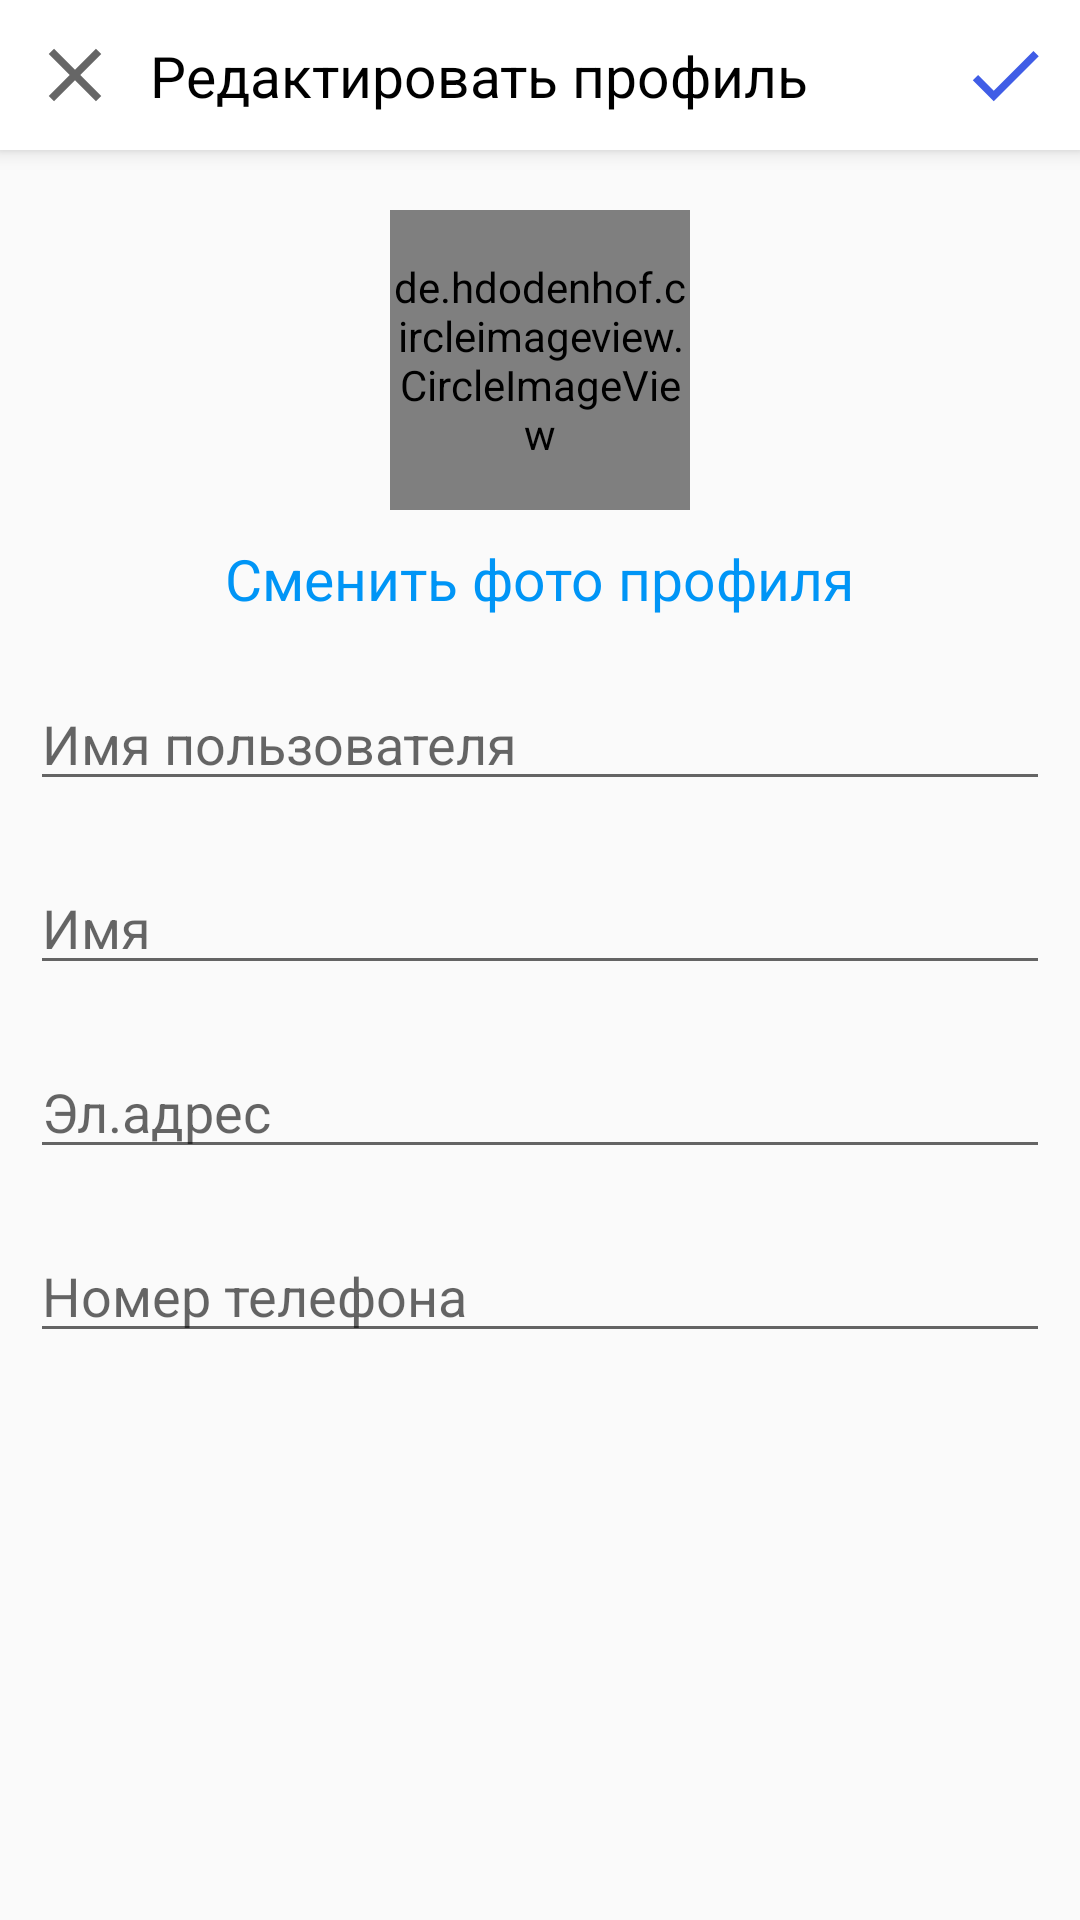

Produce the Android XML layout that renders to this screen, including the resource entries it uses.
<!-- AndroidManifest.xml: application theme AppTheme -->
<!-- res/layout/activity_edit_profile.xml -->
<?xml version="1.0" encoding="utf-8"?>
<androidx.constraintlayout.widget.ConstraintLayout xmlns:android="http://schemas.android.com/apk/res/android"
    xmlns:app="http://schemas.android.com/apk/res-auto"
    xmlns:tools="http://schemas.android.com/tools"
    android:layout_width="match_parent"
    android:layout_height="match_parent"
    tools:context=".Activity.EditProfileActivity">

    <androidx.appcompat.widget.Toolbar
        android:id="@+id/toolbar2"
        android:layout_width="match_parent"
        android:layout_height="50dp"
        android:layout_marginBottom="16dp"
        android:background="@color/white"
        android:elevation="4dp"
        app:layout_constraintBottom_toTopOf="@+id/textView"
        app:layout_constraintEnd_toEndOf="parent"
        app:layout_constraintHorizontal_bias="0.0"
        app:layout_constraintStart_toStartOf="parent"
        app:layout_constraintTop_toTopOf="parent"
        app:layout_constraintVertical_bias="0.0"
        app:contentInsetStart="0dp">

        <androidx.constraintlayout.widget.ConstraintLayout
            android:layout_width="match_parent"
            android:layout_height="wrap_content">
            <ImageView
                android:id="@+id/closeId"
                android:layout_width="50dp"
                android:layout_height="50dp"
                android:padding="10dp"
                android:src="@drawable/ic_close"
                app:layout_constraintBottom_toBottomOf="parent"
                app:layout_constraintLeft_toLeftOf="parent"
                app:layout_constraintTop_toTopOf="parent" />

            <TextView
                android:layout_width="wrap_content"
                android:layout_height="match_parent"
                android:id="@+id/theNickNameId"
                android:text="Редактировать профиль"
                android:textColor="@color/black"
                android:textSize="19sp"
                app:layout_constraintBottom_toBottomOf="parent"
                app:layout_constraintLeft_toRightOf="@id/closeId"
                app:layout_constraintTop_toTopOf="parent" />

            <ImageView
                android:id="@+id/checkId"
                android:layout_width="50dp"
                android:layout_height="50dp"
                android:padding="10dp"
                android:src="@drawable/ic_check"
                app:layout_constraintBottom_toBottomOf="parent"
                app:layout_constraintRight_toRightOf="parent"
                app:layout_constraintTop_toTopOf="parent" />
        </androidx.constraintlayout.widget.ConstraintLayout>
    </androidx.appcompat.widget.Toolbar>

    <de.hdodenhof.circleimageview.CircleImageView
        android:id="@+id/avaOfEditProfile"
        android:layout_width="100dp"
        android:layout_height="100dp"
        app:layout_constraintStart_toStartOf="parent"
        app:layout_constraintEnd_toEndOf="parent"
        app:layout_constraintTop_toBottomOf="@id/toolbar2"
        android:src="@drawable/avatar"
        android:layout_marginTop="20dp"
        />

    <TextView
        android:id="@+id/changeAvatarId"
        android:layout_width="wrap_content"
        android:layout_height="wrap_content"
        android:layout_marginTop="10dp"
        android:text="Сменить фото профиля"
        android:textColor="@color/blue"
        android:textSize="19sp"
        app:layout_constraintEnd_toEndOf="@id/avaOfEditProfile"
        app:layout_constraintStart_toStartOf="@id/avaOfEditProfile"
        app:layout_constraintTop_toBottomOf="@+id/avaOfEditProfile" />

    <EditText
        android:id="@+id/nameOfUserEditProfileId"
        android:layout_width="match_parent"
        android:layout_height="wrap_content"
        android:inputType="text"
        style="@style/styleFortext"
        android:hint="Имя пользователя"
        app:layout_constraintTop_toBottomOf="@id/changeAvatarId"
        app:layout_constraintRight_toRightOf="parent"
        app:layout_constraintLeft_toLeftOf="parent"
        android:layout_marginTop="20dp"/>
    <EditText
        android:id="@+id/nameAndSurnameEditProfileId"
        android:layout_width="match_parent"
        android:layout_height="wrap_content"
        android:inputType="text"
        style="@style/styleFortext"
        android:hint="Имя"
        app:layout_constraintTop_toBottomOf="@id/nameOfUserEditProfileId"
        app:layout_constraintRight_toRightOf="parent"
        app:layout_constraintLeft_toLeftOf="parent"
        android:layout_marginTop="20dp"/>
    <EditText
        android:id="@+id/mailEditText"
        android:layout_width="match_parent"
        android:layout_height="wrap_content"
        style="@style/styleFortext"
        android:inputType="text"
        android:hint="Эл.адрес"
        app:layout_constraintTop_toBottomOf="@id/nameAndSurnameEditProfileId"
        app:layout_constraintRight_toRightOf="parent"
        app:layout_constraintLeft_toLeftOf="parent"
        android:layout_marginTop="20dp"/>
    <EditText
        android:id="@+id/phoneNumberEditText"
        android:layout_width="match_parent"
        android:layout_height="wrap_content"
        style="@style/styleFortext"
        android:inputType="text"
        android:hint="Номер телефона"
        app:layout_constraintTop_toBottomOf="@id/mailEditText"
        app:layout_constraintRight_toRightOf="parent"
        app:layout_constraintLeft_toLeftOf="parent"
        android:layout_marginTop="20dp"/>



</androidx.constraintlayout.widget.ConstraintLayout>
<!-- resources referenced by this layout -->
<resources>
  <color name="black">#000</color>
  <color name="blue">#0095f6</color>
  <color name="white">#FFF</color>
  <!-- drawable ic_check (drawable) -->
  <vector android:height="24dp" android:tint="#405DE6"
      android:viewportHeight="24" android:viewportWidth="24"
      android:width="24dp" xmlns:android="http://schemas.android.com/apk/res/android">
      <path android:fillColor="@android:color/white" android:pathData="M9,16.17L4.83,12l-1.42,1.41L9,19 21,7l-1.41,-1.41z"/>
  </vector>
  <!-- drawable ic_close (drawable) -->
  <vector xmlns:android="http://schemas.android.com/apk/res/android"
      xmlns:tools="http://schemas.android.com/tools"
      android:width="24dp"
      android:height="24dp"
      android:viewportWidth="24"
      android:viewportHeight="24"
      android:tint="?attr/colorControlNormal">
    <path
        android:fillColor="@android:color/black"
        android:pathData="M19,6.41L17.59,5 12,10.59 6.41,5 5,6.41 10.59,12 5,17.59 6.41,19 12,13.41 17.59,19 19,17.59 13.41,12z"
        tools:ignore="VectorRaster" />
  </vector>
  <style name="styleFortext">
          <item name="android:textColor">@color/black</item>
          <item name="android:textSize">18sp</item>
          <item name="android:textStyle">normal</item>
          <item name="android:layout_marginLeft">10dp</item>
          <item name="android:layout_marginRight">10dp</item>
      </style>
  <style name="AppTheme" parent="Theme.AppCompat.Light.NoActionBar">
          
          <item name="colorPrimary">@color/colorPrimary</item>
          <item name="colorPrimaryDark">@color/colorPrimaryDark</item>
          <item name="colorAccent">@color/colorAccent</item>
      </style>
  <color name="colorPrimary">#6200EE</color>
  <color name="colorPrimaryDark">#3700B3</color>
  <color name="colorAccent">#03DAC5</color>
</resources>
